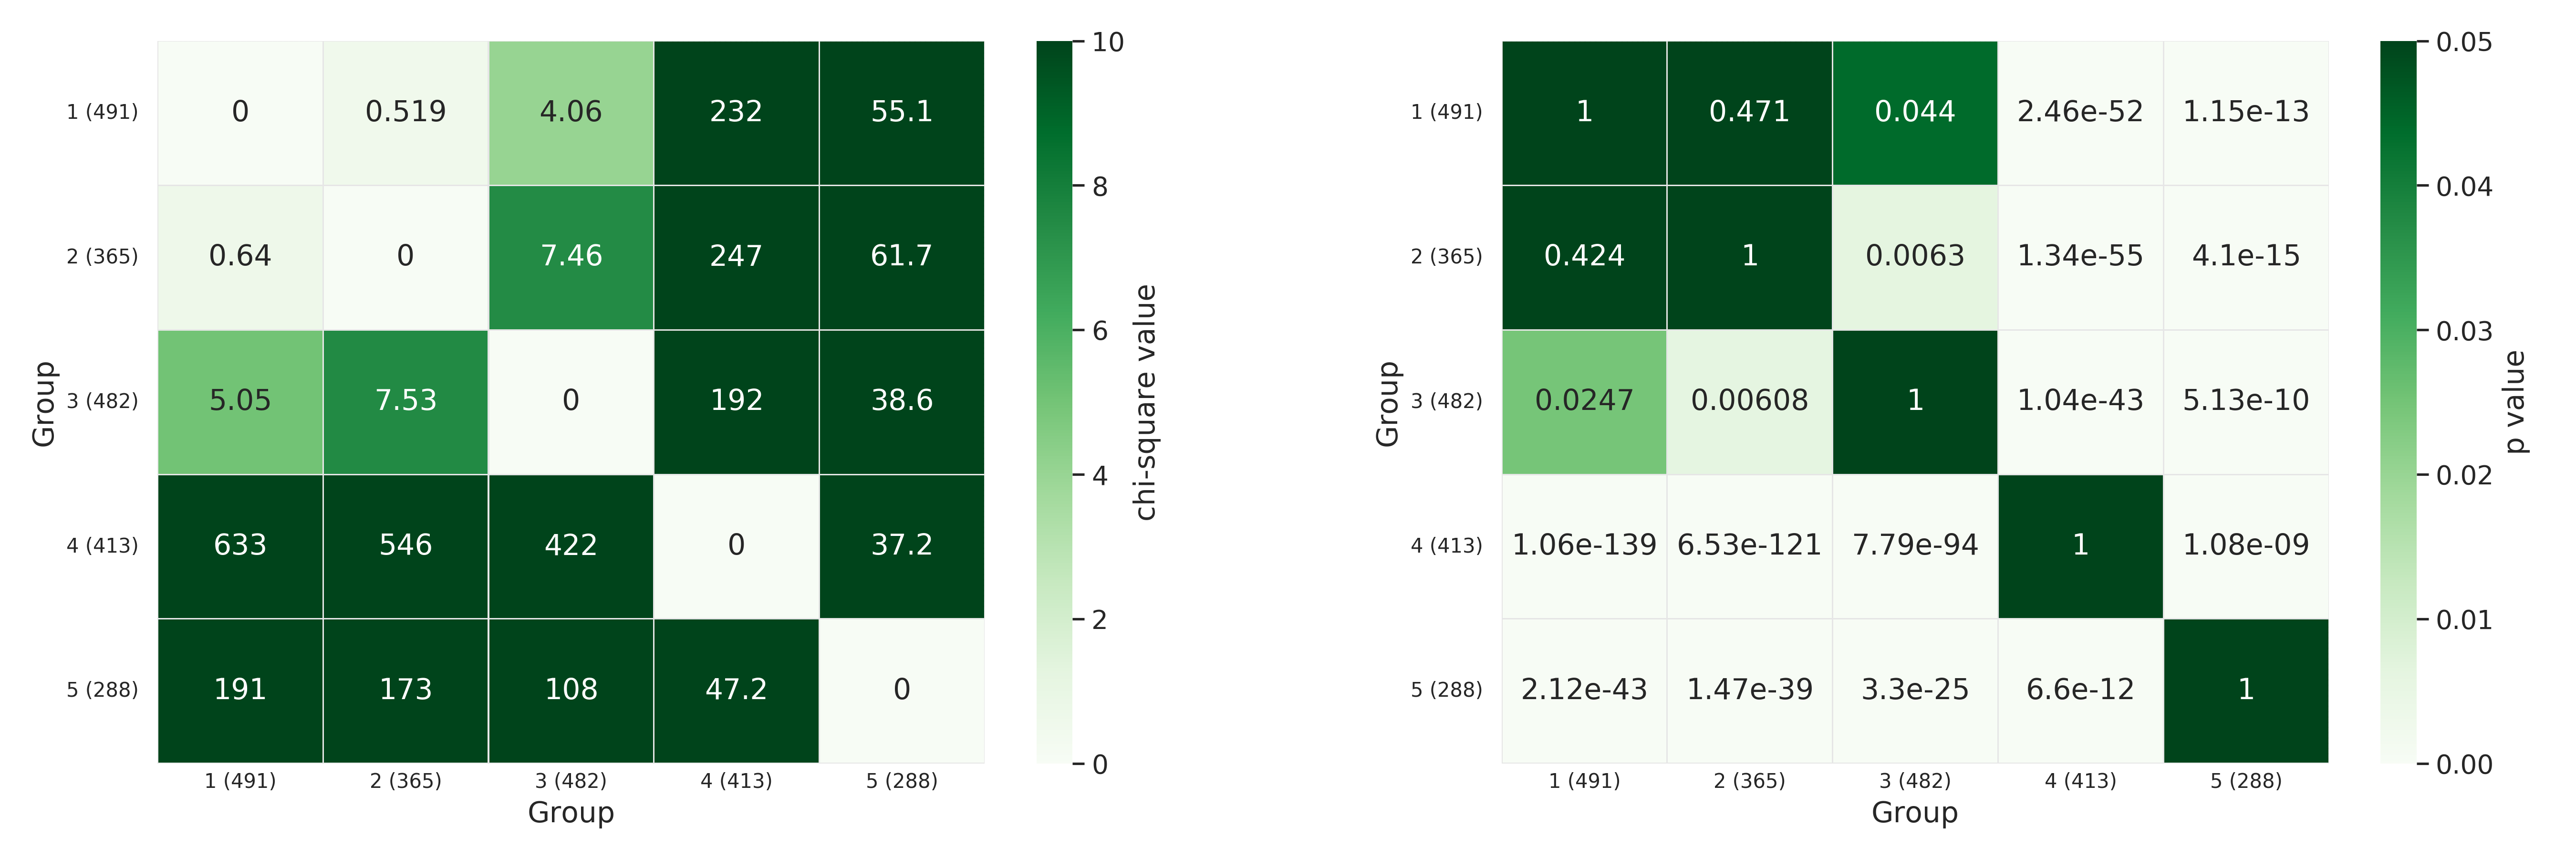

The data file committed next to this chart (first rows):
Group, 1 (491), 2 (365), 3 (482), 4 (413), 5 (288)
1 (491), 0.0, 0.519, 4.059, 231.8, 55.09
2 (365), 0.6396, 0.0, 7.465, 246.8, 61.66
3 (482), 5.047, 7.527, 0.0, 192.2, 38.62
4 (413), 633.0, 546.5, 422.2, 0.0, 37.19
5 (288), 190.8, 173.2, 107.6, 47.16, 0.0
1 (491), 1.0, 0.4713, 0.04396, 2.462744000866311e-52, 1.1532103020573014e-13
2 (365), 0.4238, 1.0, 0.006298, 1.3403551807212323e-55, 4.099375485940666e-15
3 (482), 0.02468, 0.006076, 1.0, 1.0393169444327757e-43, 5.131596172009913e-10
4 (413), 1.0577827369190332e-139, 6.529067456660081e-121, 7.793042157682123e-94, 1.0, 1.077523202207836e-09
5 (288), 2.117792995218472e-43, 1.4654761057247294e-39, 3.2976415974124693e-25, 6.599241487028915e-12, 1.0
